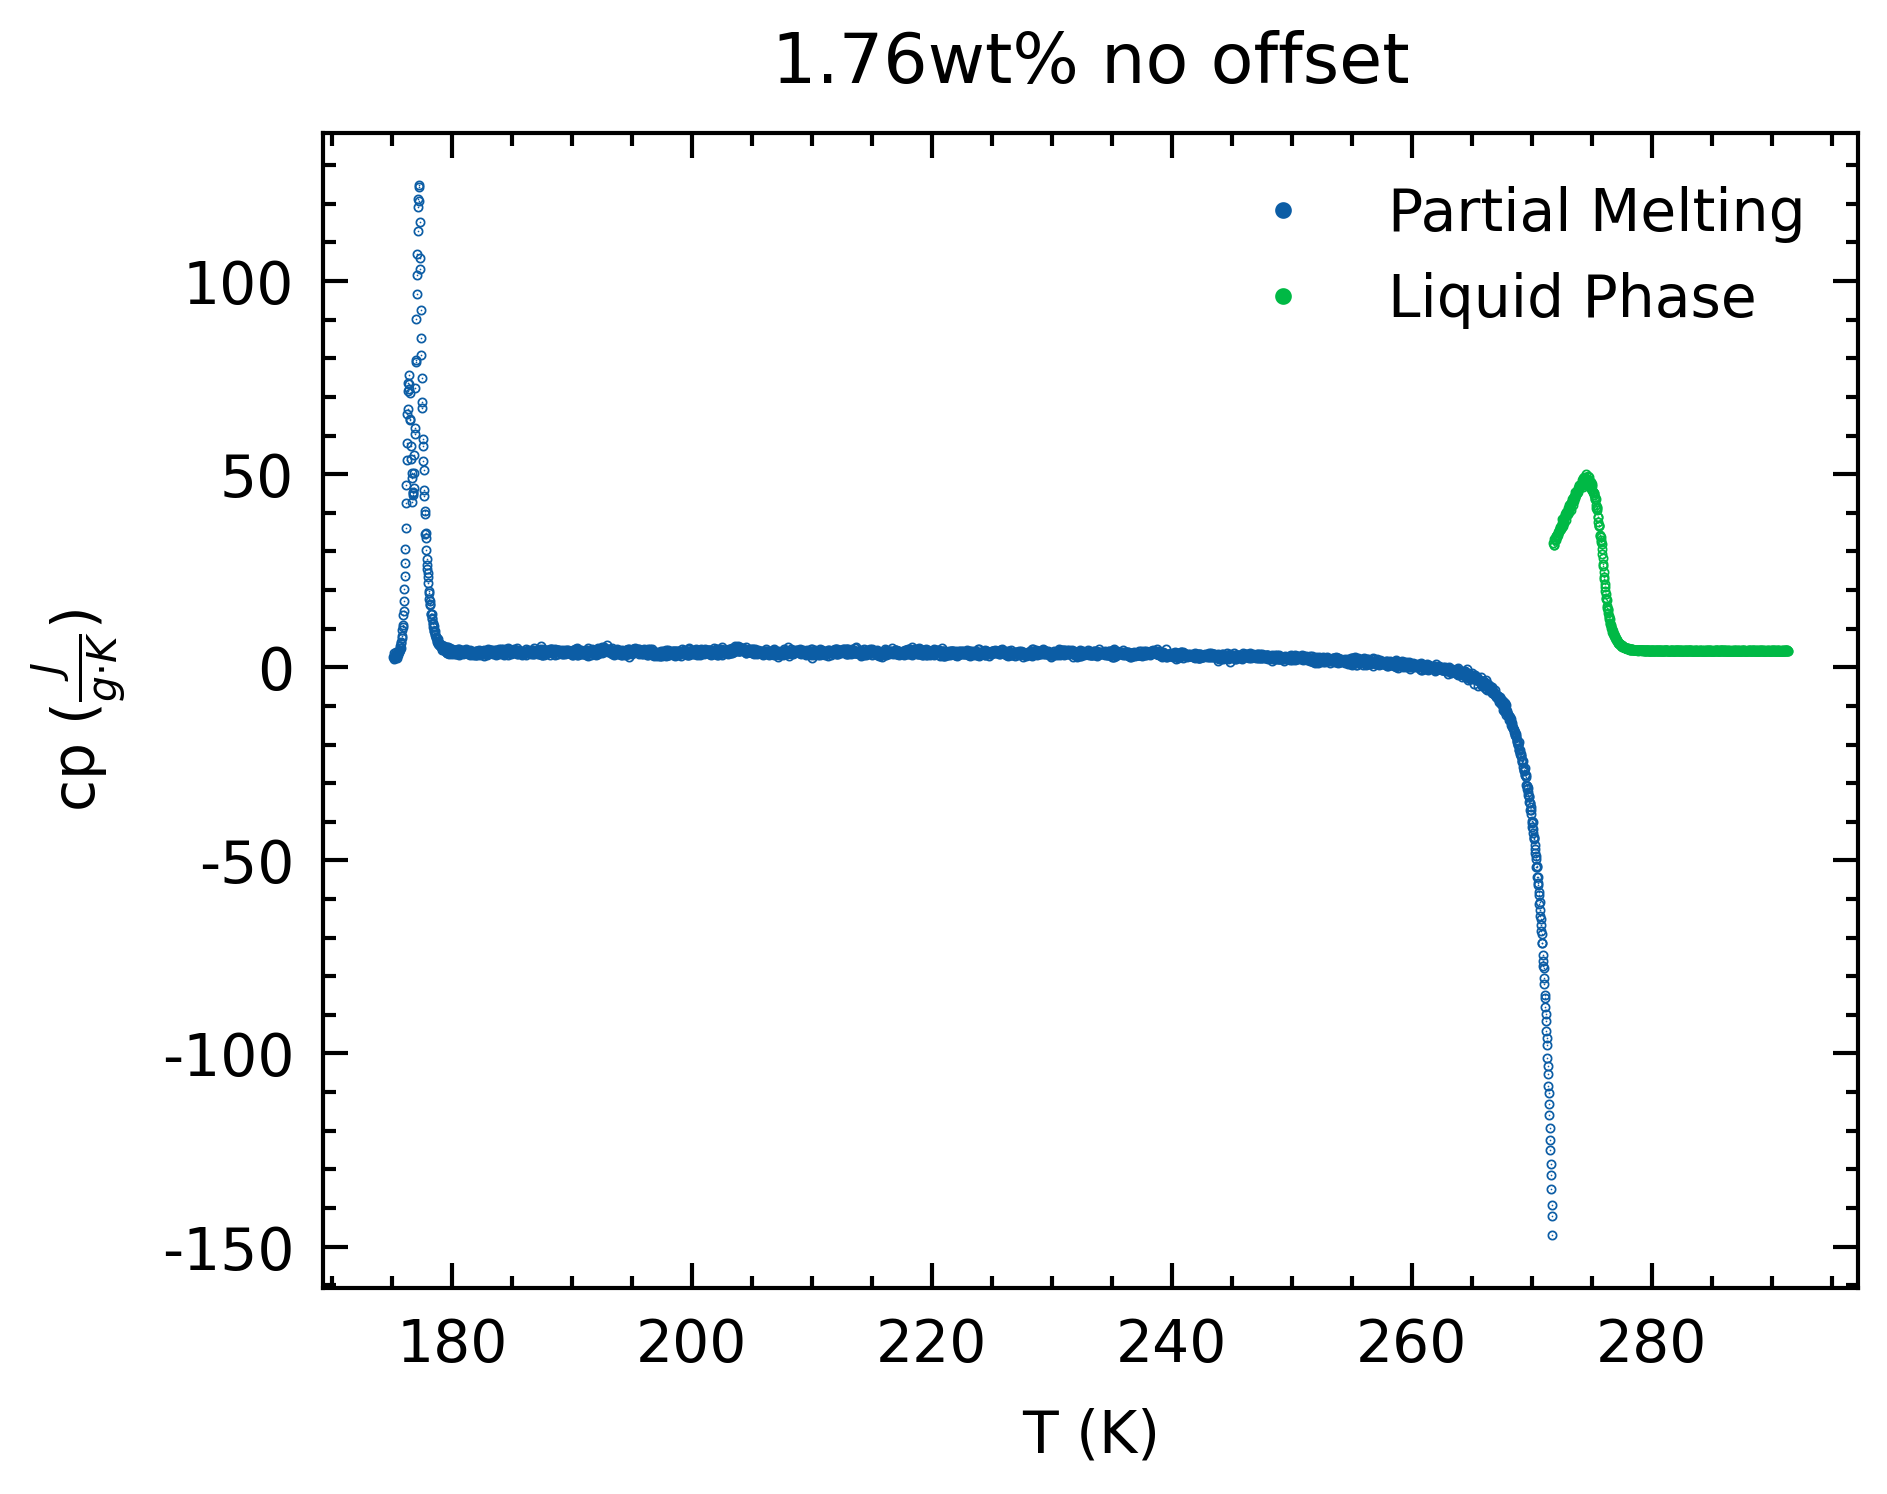

The table this chart was drawn from, first rows:
T(K), X, m, cp(J/gK), cpm(J/molK)
175.1, 0.329, 28.79, 2.716, 48.11
175.1, 0.3289, 28.78, 2.984, 52.87
175.2, 0.3289, 28.77, 2.081, 36.88
175.2, 0.3288, 28.77, 3.671, 65.03
175.2, 0.3288, 28.76, 2.488, 44.09
175.3, 0.3287, 28.75, 3.25, 57.57
175.3, 0.3287, 28.75, 3.208, 56.84
175.3, 0.3286, 28.74, 3.084, 54.63
175.3, 0.3286, 28.73, 2.65, 46.95
175.4, 0.3285, 28.73, 3.852, 68.25
175.4, 0.3285, 28.72, 2.418, 42.85
175.4, 0.3284, 28.71, 3.425, 60.68
175.5, 0.3284, 28.71, 3.512, 62.23
175.5, 0.3283, 28.7, 3.223, 57.1
175.5, 0.3283, 28.69, 3.688, 65.33
175.5, 0.3282, 28.69, 3.724, 65.98
175.6, 0.3282, 28.68, 3.893, 68.97
175.6, 0.3281, 28.67, 4.082, 72.33
175.6, 0.3281, 28.67, 3.878, 68.7
175.7, 0.328, 28.66, 4.49, 79.54
175.7, 0.328, 28.65, 5.036, 89.23
175.7, 0.3279, 28.65, 5.576, 98.8
175.7, 0.3279, 28.64, 5.004, 88.65
175.8, 0.3278, 28.63, 6.268, 111.1
175.8, 0.3278, 28.63, 6.511, 115.4
175.8, 0.3277, 28.62, 7.586, 134.4
175.9, 0.3277, 28.61, 7.975, 141.3
175.9, 0.3276, 28.61, 9.597, 170
175.9, 0.3276, 28.6, 10.38, 183.9
175.9, 0.3275, 28.6, 10.91, 193.3
176, 0.3275, 28.59, 13.51, 239.4
176, 0.3274, 28.58, 14.59, 258.5
176, 0.3274, 28.58, 17.22, 305.2
176, 0.3273, 28.57, 20.24, 358.6
176.1, 0.3273, 28.56, 23.6, 418.2
176.1, 0.3272, 28.56, 26.97, 477.8
176.1, 0.3272, 28.55, 30.67, 543.5
176.2, 0.3271, 28.54, 36.07, 639.1
176.2, 0.3271, 28.54, 42.41, 751.4
176.2, 0.327, 28.53, 47.09, 834.4
176.2, 0.327, 28.52, 53.74, 952.1
176.3, 0.3269, 28.52, 57.95, 1027
176.3, 0.3269, 28.51, 65.5, 1161
176.3, 0.3268, 28.5, 66.77, 1183
176.4, 0.3268, 28.5, 71.41, 1265
176.4, 0.3267, 28.49, 73.67, 1305
176.4, 0.3267, 28.48, 73.27, 1298
176.4, 0.3266, 28.48, 75.58, 1339
176.5, 0.3266, 28.47, 72.13, 1278
176.5, 0.3265, 28.47, 71.01, 1258
176.5, 0.3265, 28.46, 63.92, 1133
176.6, 0.3264, 28.45, 64.28, 1139
176.6, 0.3264, 28.45, 57.19, 1013
176.6, 0.3263, 28.44, 53.84, 954.1
176.6, 0.3263, 28.43, 50.39, 893
176.7, 0.3262, 28.43, 48.97, 867.8
176.7, 0.3262, 28.42, 42.8, 758.3
176.7, 0.3261, 28.41, 45.02, 797.7
176.8, 0.3261, 28.41, 44.54, 789.2
176.8, 0.326, 28.4, 45.4, 804.5
... 3,353 more rows
